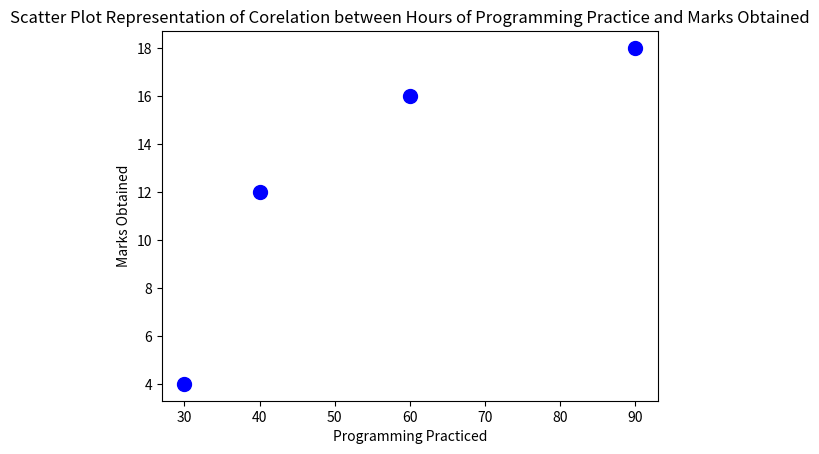

Python code for this plot:
import matplotlib.pyplot as plt

l1 = [60, 40, 90, 30]
l2 = [16, 12, 18, 4]

plt.scatter(l1, l2, color='blue', s=100, marker='o')
plt.xlabel("Programming Practiced")
plt.ylabel("Marks Obtained")
plt.title("Scatter Plot Representation of Corelation between Hours of Programming Practice and Marks Obtained")
plt.show()